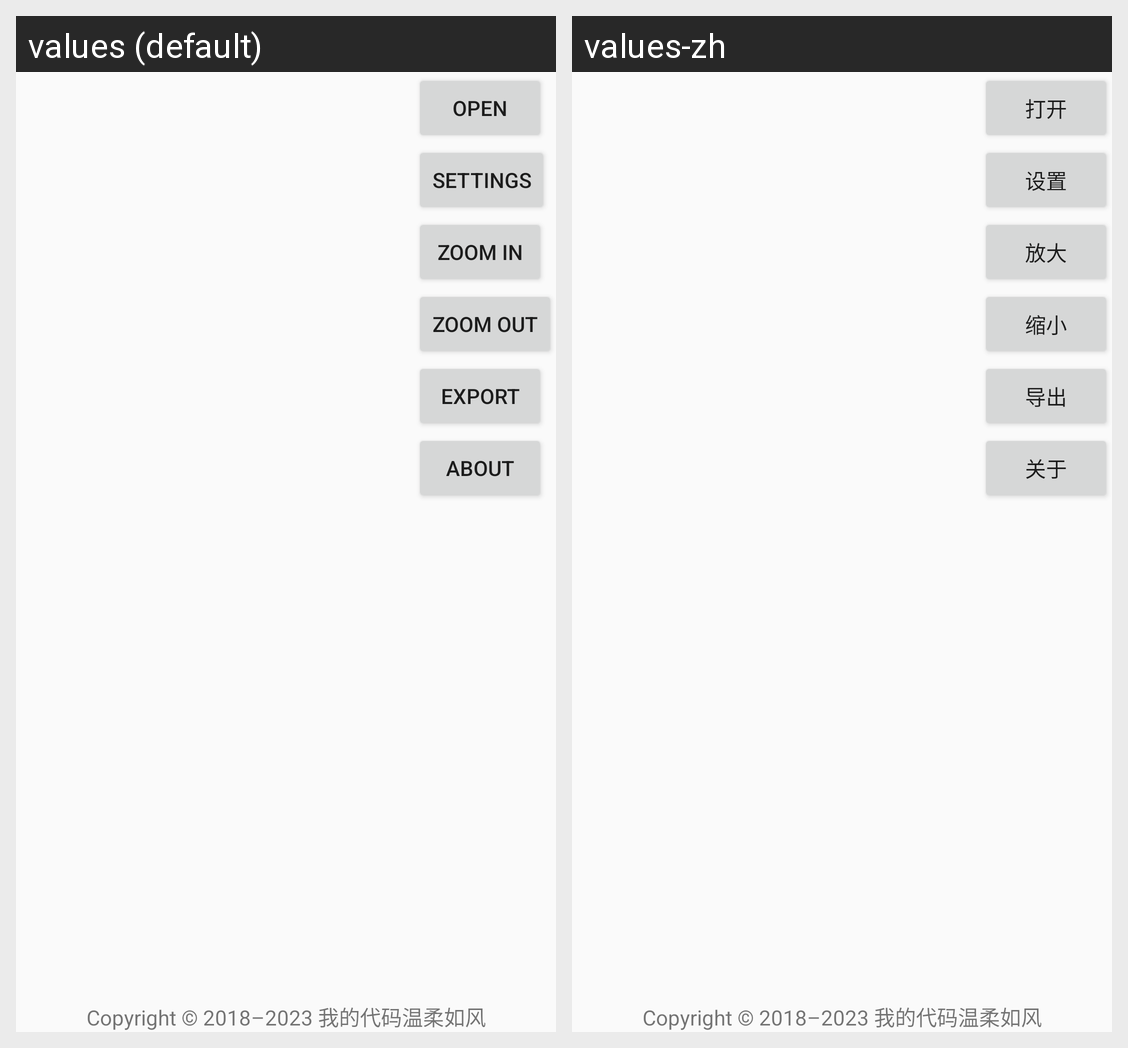

This grid shows one Android layout under two languages. Give, for every string resource on the screen, its name, the default text and each shown locale's text.
Android screen res/layout/activity_main.xml rendered under 2 locales, left to right: values (default), values-zh. Device: Nexus 5 (rendered at 1080×1920; each locale shown at half size, 540×960, under a caption strip naming it); theme AppThemeFullscreen.
Strings drawn on this screen, with the default value and each locale's value (text and hints the layout hard-codes, and strings that could not be matched under every locale, appear in the picture but are not listed):

open
  values: Open
  values-zh: 打开

settings
  values: Settings
  values-zh: 设置

zoomin
  values: Zoom In
  values-zh: 放大

zoomout
  values: Zoom Out
  values-zh: 缩小

export
  values: Export
  values-zh: 导出

about
  values: About
  values-zh: 关于

copyright
  values: Copyright © 2018–2023 我的代码温柔如风
  values-zh: Copyright © 2018–2023 我的代码温柔如风
